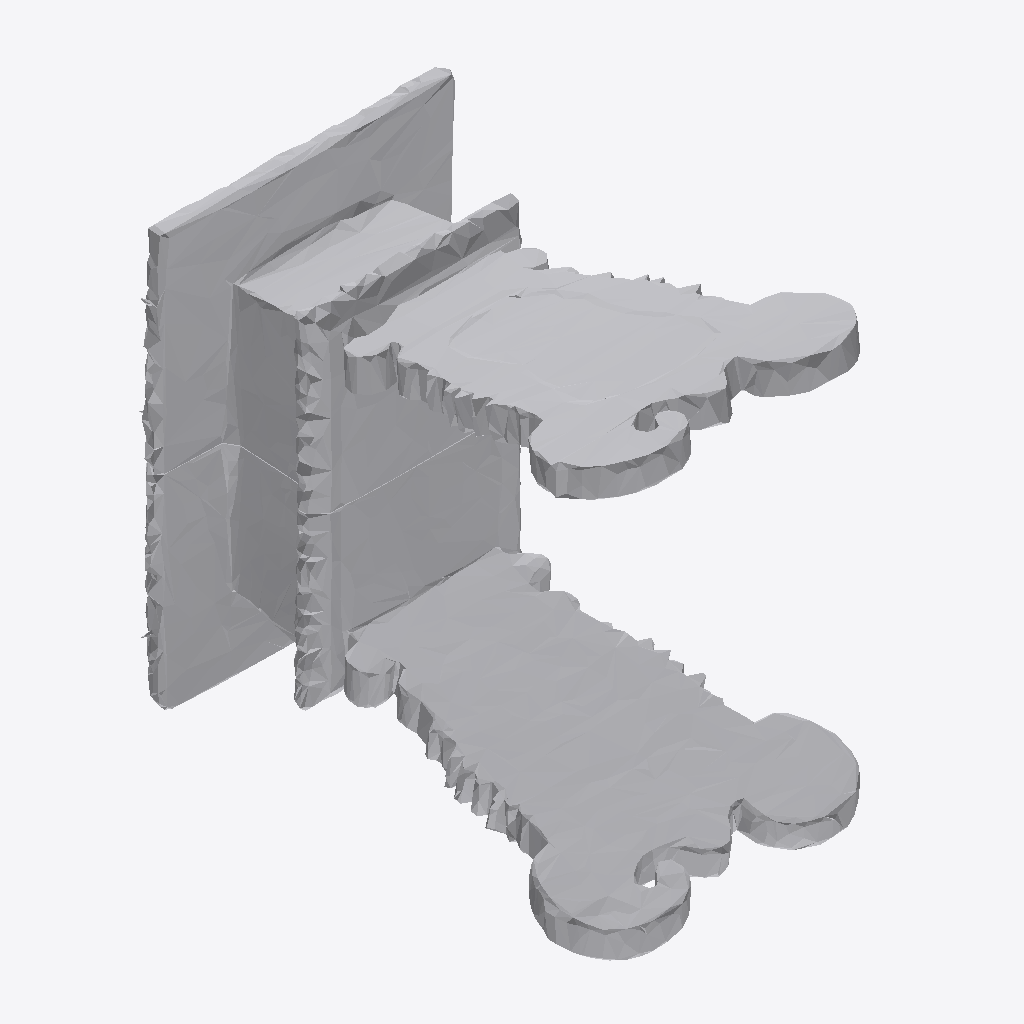
Isometric view of an IFC building model (IFC-SPF (STEP), schema IFC4, length unit metre), seen from the south-west, elements coloured by IFC class: 1 other element (light grey).
Extent 1.2 m × 1.9 m × 1.7 m (x, y, z). Storeys (1): Ground Floor at 0.00 m. Elements (1): 1 IfcFurniture.

HEADER;
FILE_DESCRIPTION(('ViewDefinition [CoordinationView]'),'2;1');
FILE_NAME('','2026-07-12T14:58:05',(''),(''),'IfcOpenShell 0.8.0','IfcOpenShell 0.8.0','');
FILE_SCHEMA(('IFC4'));
ENDSEC;
DATA;
#17=IFCPROJECT('3t8fwhksLFZPuoYZ0izGsY',#5,'Office Project',$,$,$,$,(#15),#10);
#20=IFCSITE('0mQEgqdV152PzPmWIeYW8C',#5,'Site',$,$,#19,$,$,.ELEMENT.,$,$,$,$,$);
#22=IFCBUILDING('3EoxiMPQbA3u5xxNb2AqxH',#5,'Building',$,$,#21,$,$,.ELEMENT.,$,$,$);
#24=IFCBUILDINGSTOREY('29hk_DEZX4qB7GsZcnKB8g',#5,'Ground Floor',$,$,#23,$,$,.ELEMENT.,0.0);
#35=IFCFURNITURE('3FTQeN6sH6CvSMYh2Poybd',#5,'list10_stool',$,$,#34,#31,$,$);
ENDSEC;
